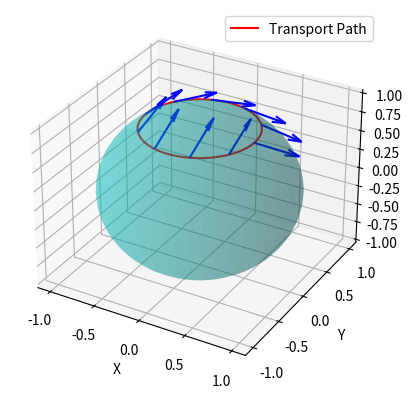

This figure's Python source:
import numpy as np
import matplotlib.pyplot as plt
from mpl_toolkits.mplot3d import Axes3D
from scipy.integrate import solve_ivp

def cartesian_to_spherical(x, y, z):
    r = np.sqrt(x**2 + y**2 + z**2)
    theta = np.arccos(z / r) if r != 0 else 0
    phi = np.arctan2(y, x)
    return r, theta, phi

def spherical_to_cartesian(r, theta, phi):
    x = r * np.sin(theta) * np.cos(phi)
    y = r * np.sin(theta) * np.sin(phi)
    z = r * np.cos(theta)
    return x, y, z

def spherical_basis_to_cartesian(theta, phi):
    e_r = np.array([np.sin(theta) * np.cos(phi), np.sin(theta) * np.sin(phi), np.cos(theta)])
    e_theta = np.array([np.cos(theta) * np.cos(phi), np.cos(theta) * np.sin(phi), -np.sin(theta)])
    e_phi = np.array([-np.sin(phi), np.cos(phi), 0])
    return e_r, e_theta, e_phi

def parallel_transport_equation_phi(phi, n, theta_0):
    n_theta, n_phi = n
    dn_theta = np.cos(theta_0) * n_phi
    dn_phi = -np.cos(theta_0) * n_theta
    return [dn_theta, dn_phi]

def parallel_transport_vector_phi(alpha, beta, theta_0, phi_0, phi_f, steps=100):
    phi_vals = np.linspace(phi_0, phi_f, steps)
    sol = solve_ivp(parallel_transport_equation_phi, [phi_0, phi_f], [alpha, beta], args=(theta_0,), t_eval=phi_vals)
    transported_vectors = []
    path_points = []
    
    for i, phi in enumerate(phi_vals):
        x, y, z = spherical_to_cartesian(1, theta_0, phi)
        _, e_theta, e_phi = spherical_basis_to_cartesian(theta_0, phi)
        n_vec = sol.y[0, i] * e_theta + sol.y[1, i] * e_phi
        transported_vectors.append((x, y, z, n_vec))
        path_points.append((x, y, z))
    
    return transported_vectors, path_points

def plot_parallel_transport_phi(theta_0, phi_f=2*np.pi, steps=100):
    alpha = np.cos(theta_0)
    beta = np.sin(theta_0)
    transported_vectors, path_points = parallel_transport_vector_phi(alpha, beta, theta_0, 0, phi_f, steps)
    
    fig = plt.figure()
    ax = fig.add_subplot(111, projection='3d')
    
    # Plot unit sphere
    u = np.linspace(0, 2 * np.pi, 50)
    v = np.linspace(0, np.pi, 25)
    X = np.outer(np.cos(u), np.sin(v))
    Y = np.outer(np.sin(u), np.sin(v))
    Z = np.outer(np.ones(np.size(u)), np.cos(v))
    ax.plot_surface(X, Y, Z, color='c', alpha=0.3)
    
    path_points = np.array(path_points)
    ax.plot(path_points[:, 0], path_points[:, 1], path_points[:, 2], 'r-', label='Transport Path')
    
    arrow_step = max(len(transported_vectors) // 10, 1)  # Show around 10 arrows
    arrow_scale = 0.5  # Scale down arrow length
    for i in range(0, len(transported_vectors), arrow_step):
        x, y, z, vec = transported_vectors[i]
        ax.quiver(x, y, z, vec[0] * arrow_scale, vec[1] * arrow_scale, vec[2] * arrow_scale, color='b')
    
    ax.set_xlabel('X')
    ax.set_ylabel('Y')
    ax.set_zlabel('Z')
    ax.legend()
    plt.savefig("parallel_transport_2.png")

# Example: Transport a vector along φ from ϕ=0 to ϕ=2π at θ=π/5
plot_parallel_transport_phi(theta_0=np.pi/5, phi_f=2*np.pi)
